Dataset: radiographs (GitHub, RakeshReddy21/Weld-radiography-CNN). Classes: crack, porosity.

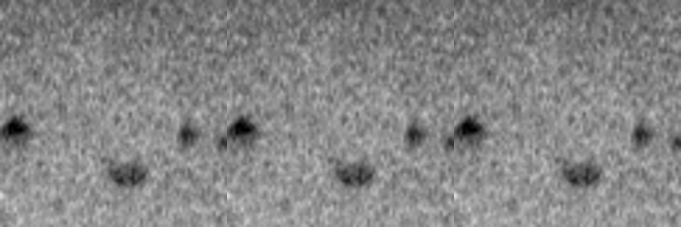
Label: porosity

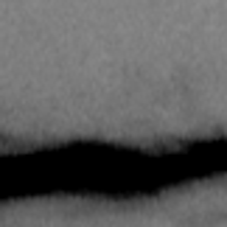
Label: crack

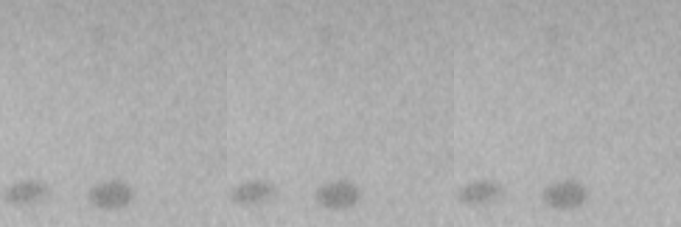
Label: porosity

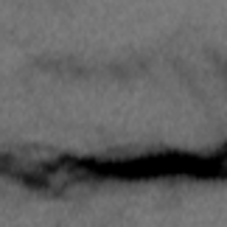
Label: crack

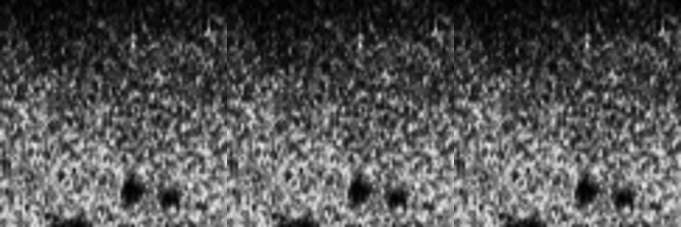
Label: porosity

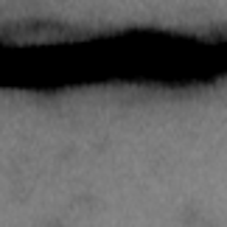
Label: crack
